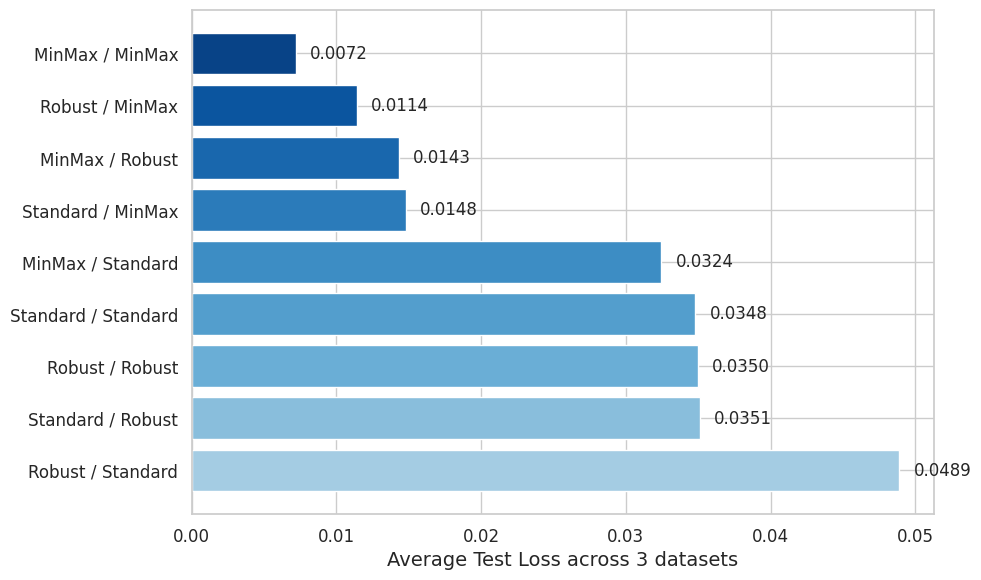

Here is the Python script that generated this plot:
import matplotlib.pyplot as plt
import pandas as pd
import seaborn as sns

# Set modern and readable style
sns.set(style="whitegrid", font_scale=1.1)
plt.rcParams["font.family"] = "sans-serif"

def plot_average_test_loss_by_scaler(data: list[tuple[str, str, str, float]]) -> None:
    """
    Plot the average test loss for each (X_scaler, Y_scaler) combination.

    Parameters:
    - data (list of tuples): Each tuple contains:
        - dataset name (str)
        - X_scaler name (str)
        - Y_scaler name (str)
        - test loss (float)

    Output:
    - A horizontal bar plot displaying the average test loss for each scaler combination.
    """

    # Convert raw data into a DataFrame
    df = pd.DataFrame(data, columns=["Dataset", "X_scaler", "Y_scaler", "Test_Loss"])

    # Compute mean test loss per (X_scaler, Y_scaler) combination across datasets
    mean_losses = df.groupby(["X_scaler", "Y_scaler"])["Test_Loss"].mean().reset_index()
    mean_losses_sorted = mean_losses.sort_values("Test_Loss")

    # Color palette: exclude lightest tones for better contrast
    n = len(mean_losses_sorted)
    palette = sns.color_palette("Blues", n_colors=n + 4)[4:]
    colors = list(reversed(palette))

    # Create horizontal bar plot
    plt.figure(figsize=(10, 6))
    bar_labels = [f"{x} / {y}" for x, y in zip(mean_losses_sorted.X_scaler, mean_losses_sorted.Y_scaler)]
    bars = plt.barh(
        y=bar_labels,
        width=mean_losses_sorted.Test_Loss,
        color=colors
    )

    # Annotate bars with their corresponding values
    for bar in bars:
        width = bar.get_width()
        plt.text(width + 0.001, bar.get_y() + bar.get_height() / 2,
                 f"{width:.4f}", va='center', fontsize=12)

    # Plot aesthetics
    plt.xlabel("Average Test Loss across 3 datasets", fontsize=14)
    plt.gca().invert_yaxis()
    plt.tight_layout()
    plt.show()

# --- Data ---

data = [
    ("Standard", "Standard", "Standard", 0.0454),
    ("Standard", "Standard", "MinMax", 0.0354),
    ("Standard", "Standard", "Robust", 0.0832),
    ("Standard", "MinMax", "Standard", 0.0223),
    ("Standard", "MinMax", "MinMax", 0.0135),
    ("Standard", "MinMax", "Robust", 0.0196),
    ("Standard", "Robust", "Standard", 0.0195),
    ("Standard", "Robust", "MinMax", 0.0093),
    ("Standard", "Robust", "Robust", 0.0561),

    ("Maxwell-Garnett", "Standard", "Standard", 0.0262),
    ("Maxwell-Garnett", "Standard", "MinMax", 0.0043),
    ("Maxwell-Garnett", "Standard", "Robust", 0.0103),
    ("Maxwell-Garnett", "MinMax", "Standard", 0.0204),
    ("Maxwell-Garnett", "MinMax", "MinMax", 0.0026),
    ("Maxwell-Garnett", "MinMax", "Robust", 0.0079),
    ("Maxwell-Garnett", "Robust", "Standard", 0.0346),
    ("Maxwell-Garnett", "Robust", "MinMax", 0.0066),
    ("Maxwell-Garnett", "Robust", "Robust", 0.0135),

    ("Lorentz", "Standard", "Standard", 0.0327),
    ("Lorentz", "Standard", "MinMax", 0.0047),
    ("Lorentz", "Standard", "Robust", 0.0118),
    ("Lorentz", "MinMax", "Standard", 0.0546),
    ("Lorentz", "MinMax", "MinMax", 0.0055),
    ("Lorentz", "MinMax", "Robust", 0.0154),
    ("Lorentz", "Robust", "Standard", 0.0925),
    ("Lorentz", "Robust", "MinMax", 0.0183),
    ("Lorentz", "Robust", "Robust", 0.0353),
]

# --- Plotting ---

plot_average_test_loss_by_scaler(data)
